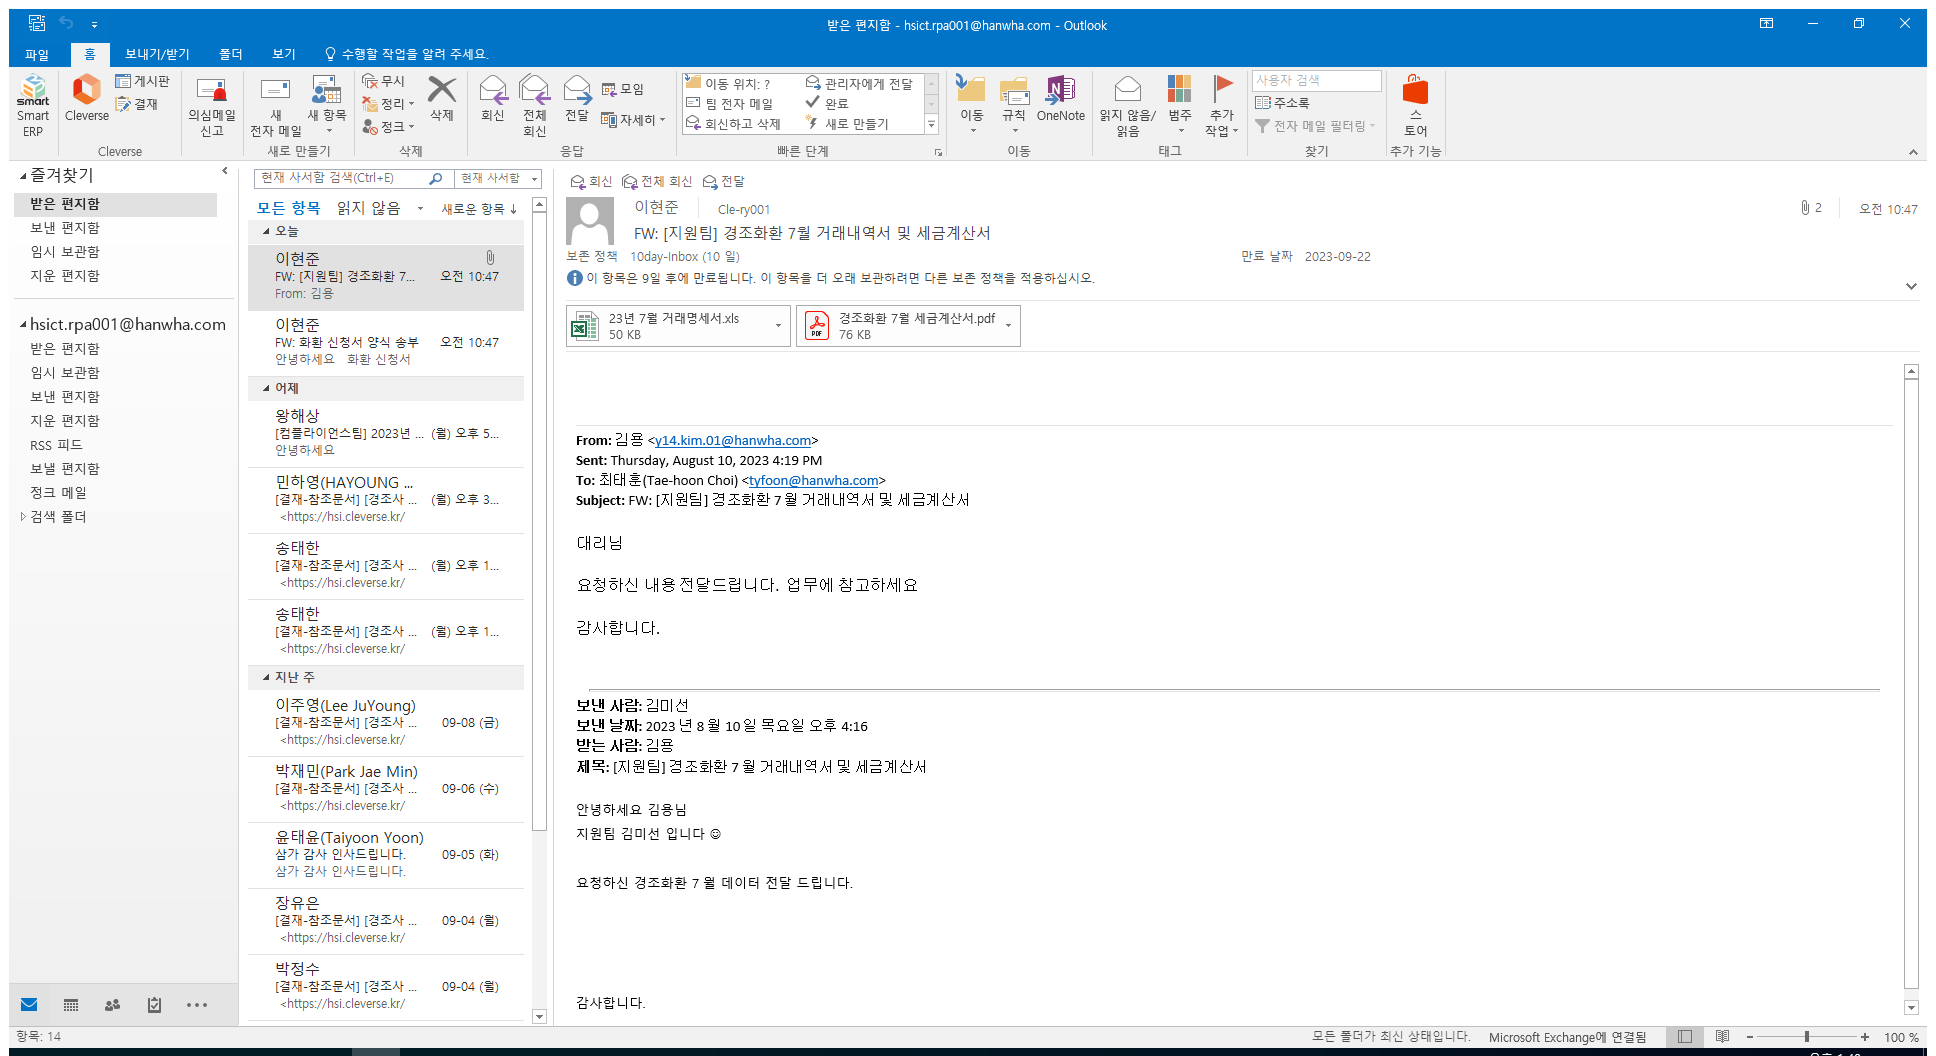
Task: Robotic Enterprise Framework
Workflow: Common_SendEmail

Step 1: Use Application: 받은 편지함 - [email redacted] - Outlook on the element in window '받은 편지함 - [email redacted] - Outlook' (outlook.exe)

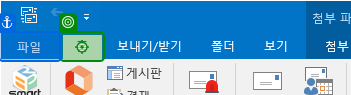
Step 2: click

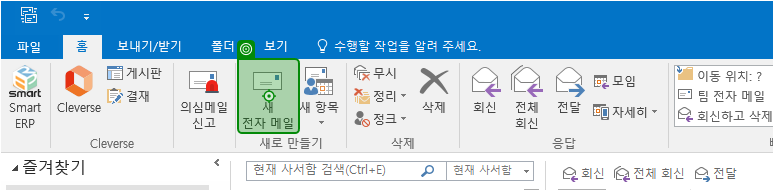
Step 3: click on '새 전자 메일'

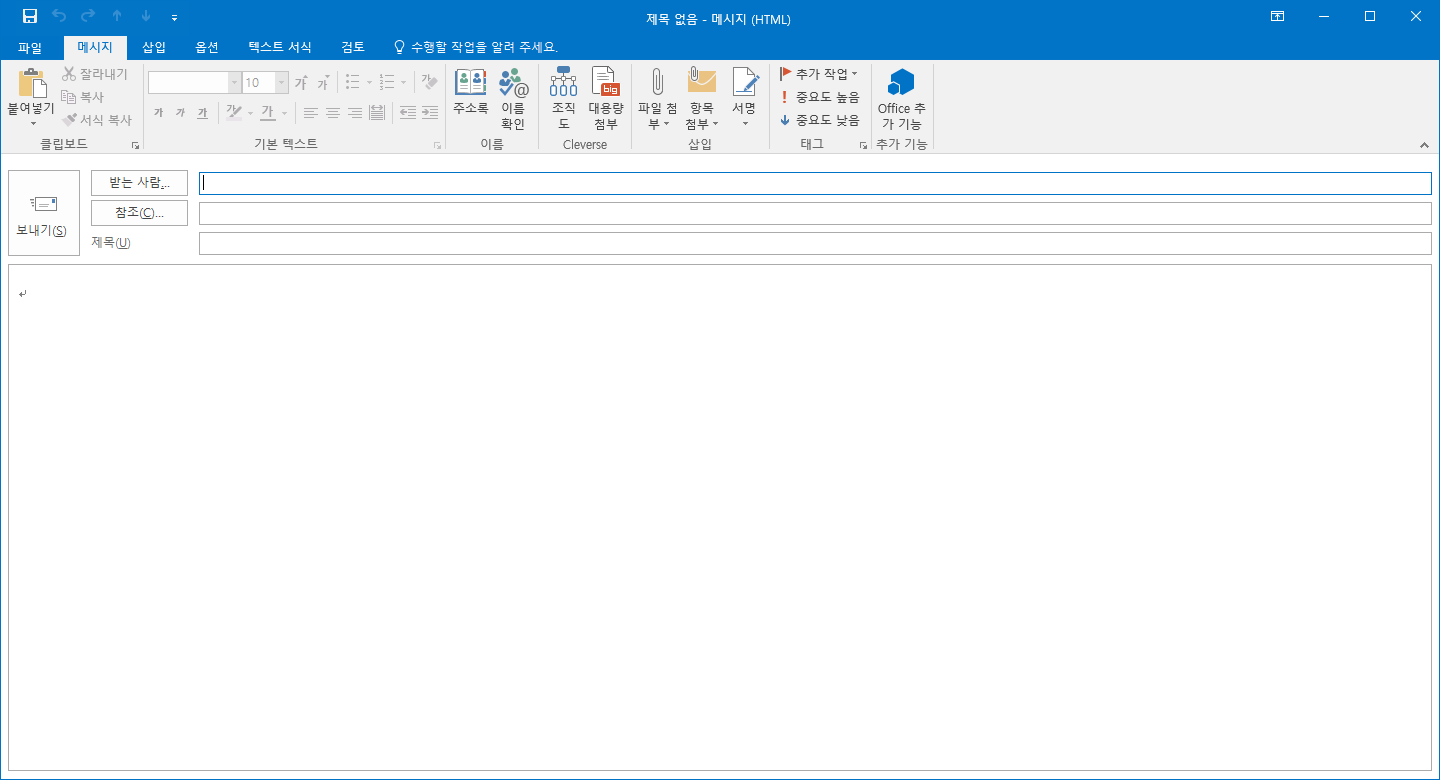
Step 4: Use Application: 제목 없음 - 메시지 (HTML) on the element in window '제목 없음 - 메시지 (HTML)' (outlook.exe)

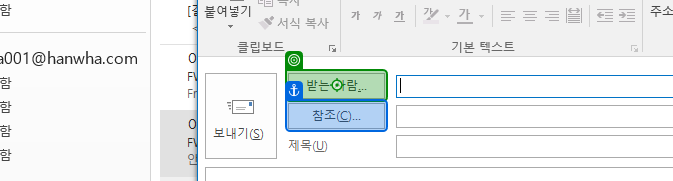
Step 5: click on '참조(C)...'

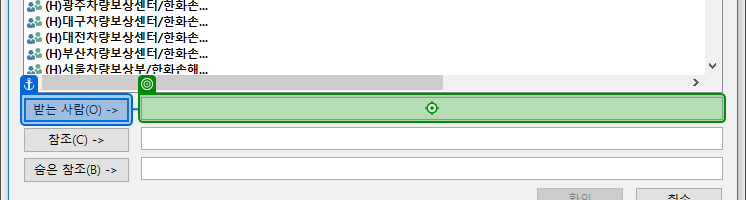
Step 6: type a value into '받는 사람(O)'

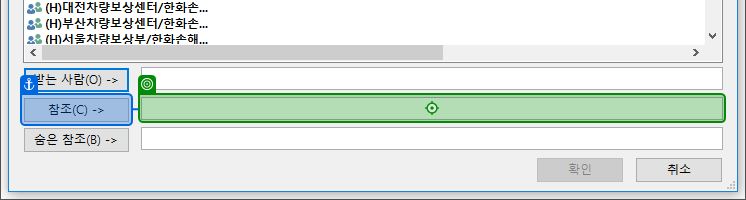
Step 7: type a value into '참조(C)'

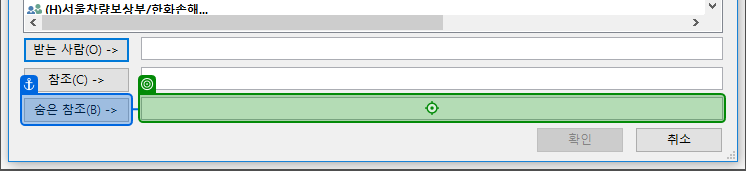
Step 8: type a value into '숨은 참조(B)'

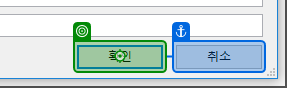
Step 9: click on 'unchecked'

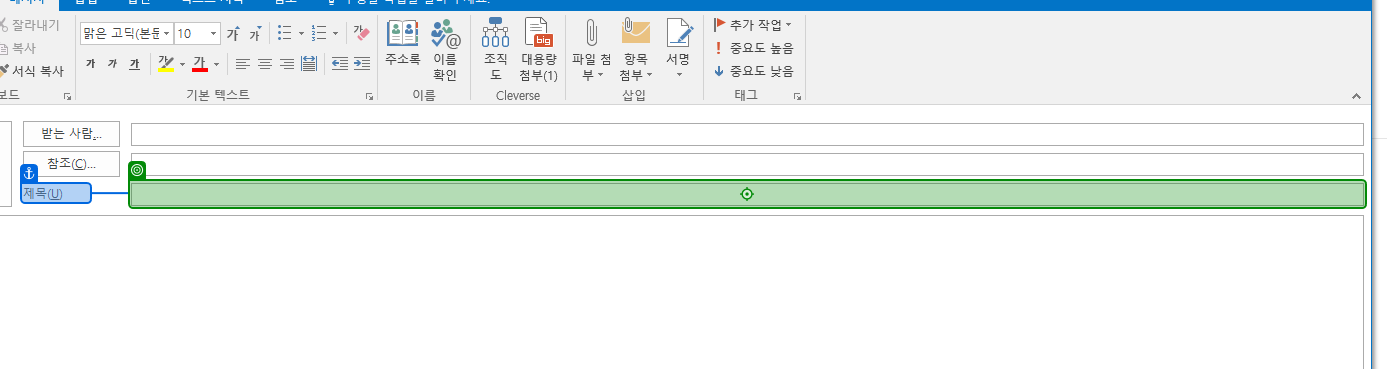
Step 10: type a value into '제목(U)'

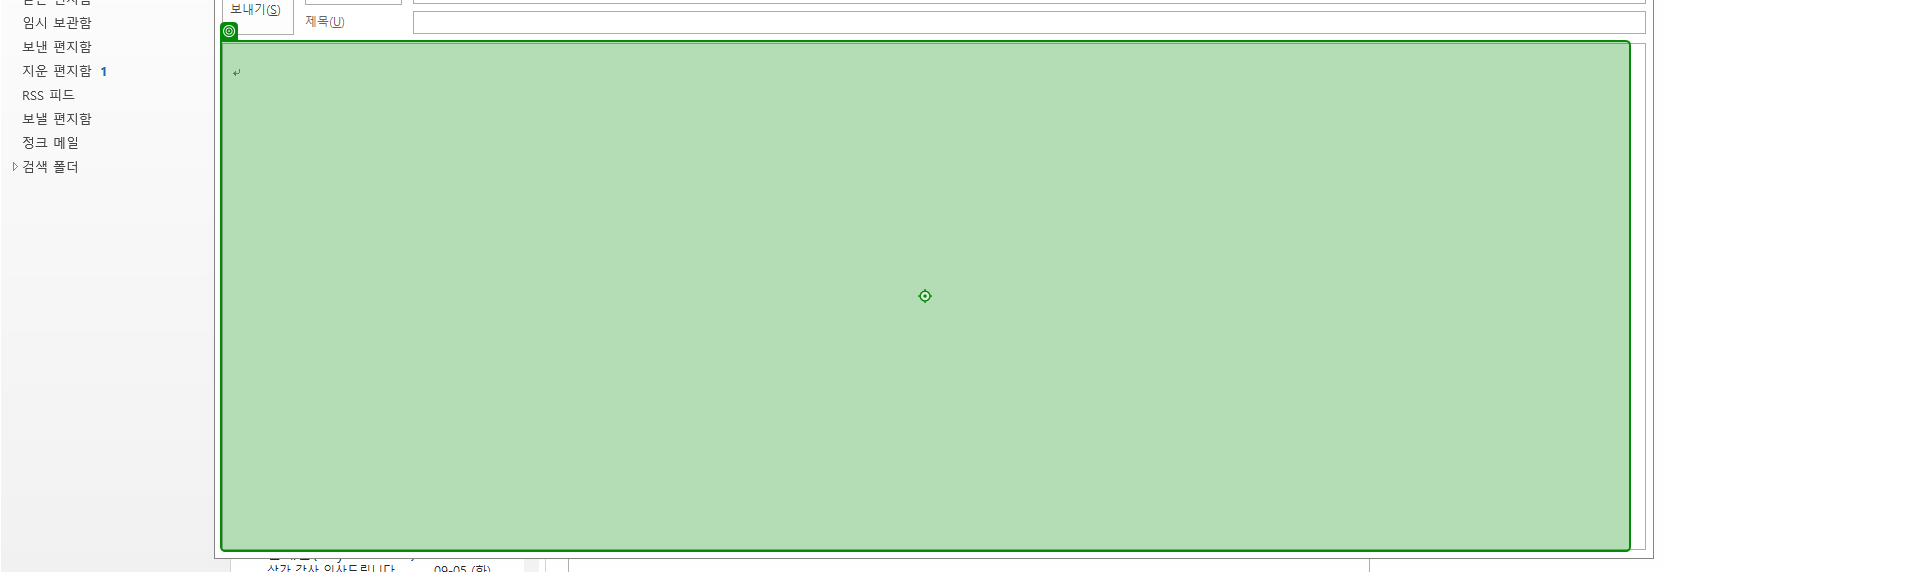
Step 11: type a value into '문서 메시지 제목 없음'

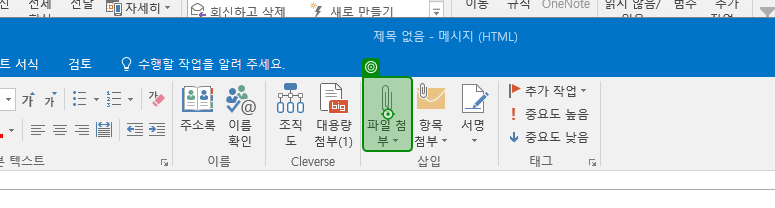
Step 12 [then]: click on '파일 첨부...'

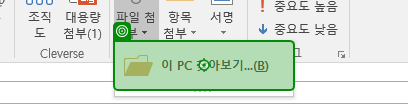
Step 13: click on '이 PC 찾아보기...'

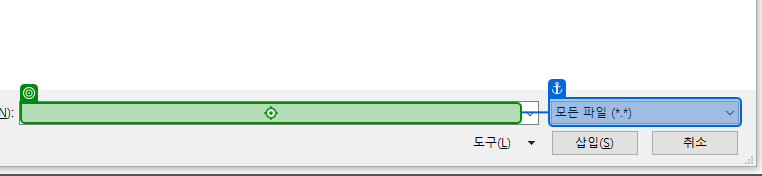
Step 14: type a value

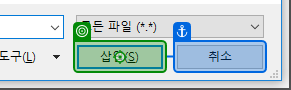
Step 15: click on 'unchecked'

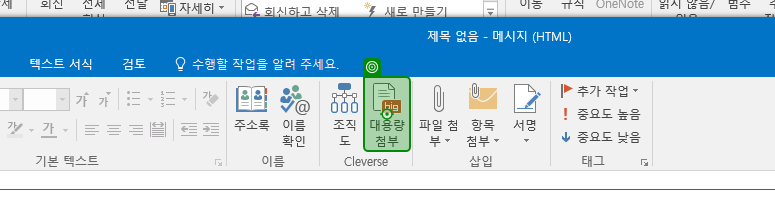
Step 16 [then]: click on '대용량 첨부'

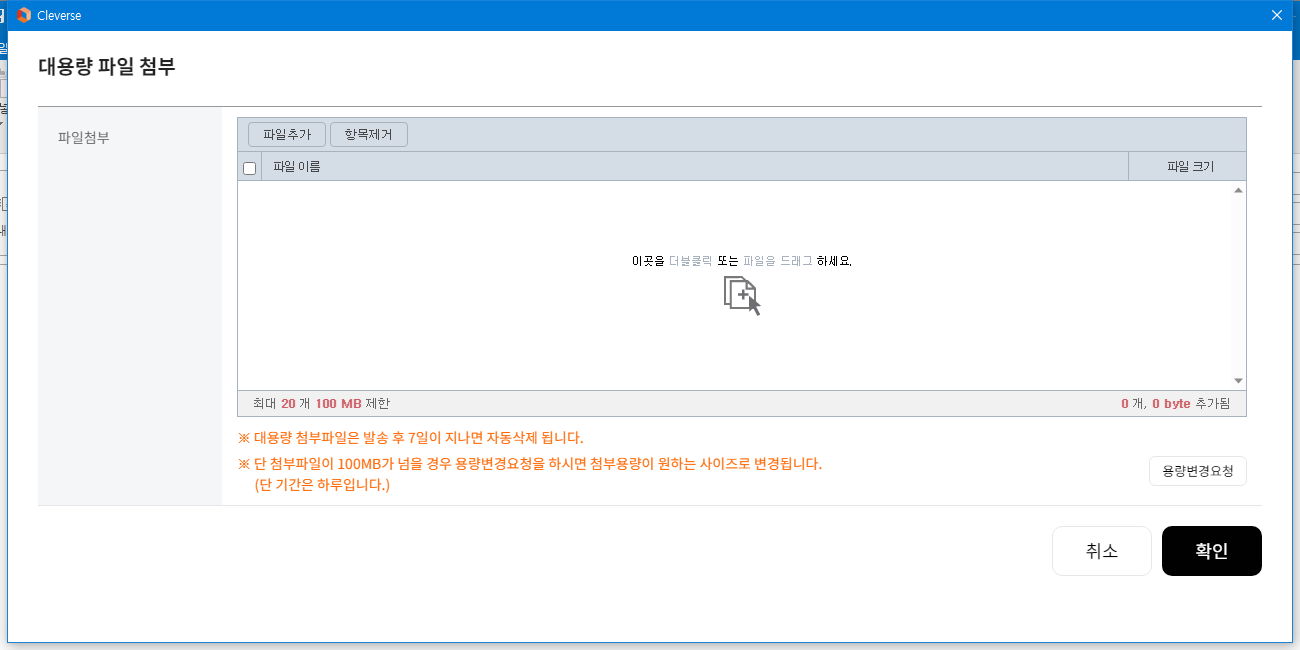
Step 17: Use Application: Cleverse on the element in window 'Cleverse' (outlook.exe)

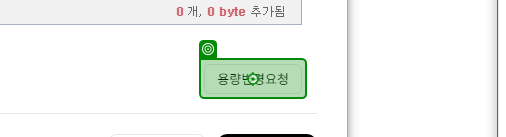
Step 18 [then]: click on '용량변경요청'

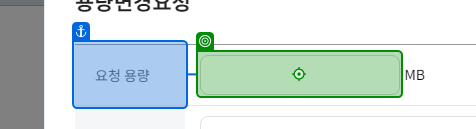
Step 19: type [i_strMaxMb] into '요청 용량'

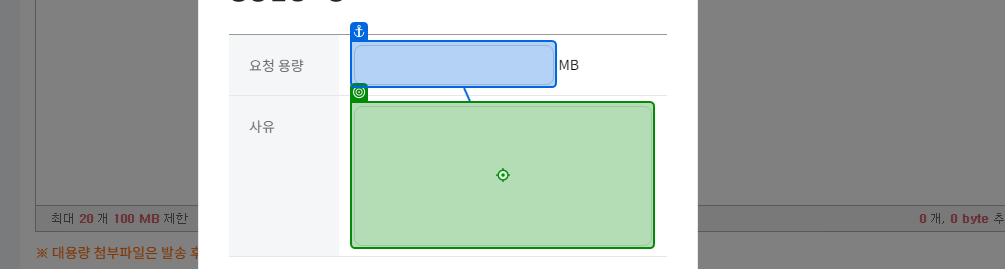
Step 20: type "파일 전송" into 'spin box'

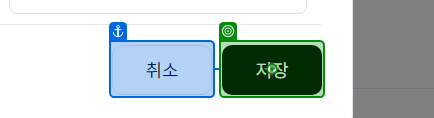
Step 21: click on '저장'

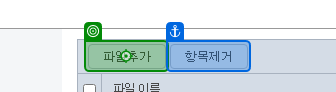
Step 22: click on '파일추가'

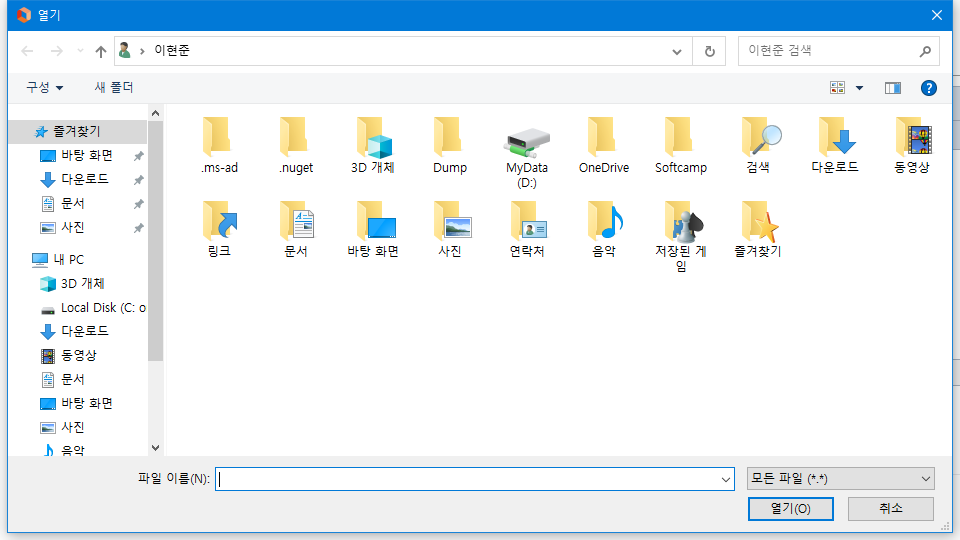
Step 23: Use Application: 열기 on the dialog in window '열기' (msedgewebview2.exe)

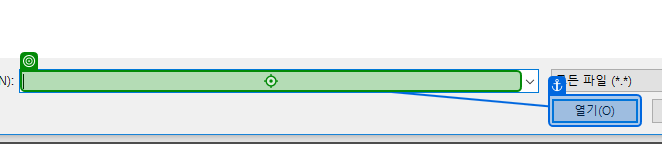
Step 24: type a value

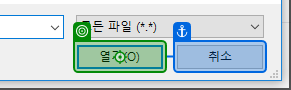
Step 25: click on 'unchecked'

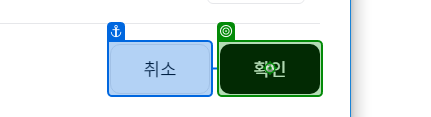
Step 26: click on '확인'

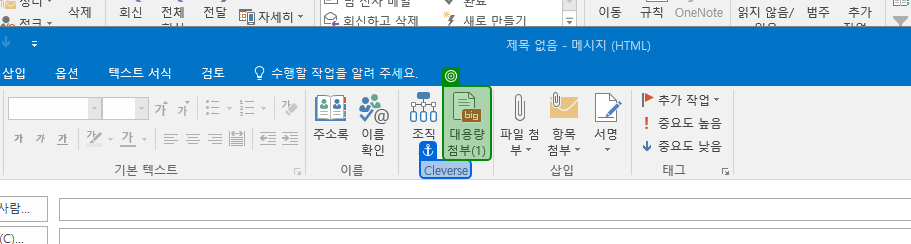
Step 27 [then]: check 'Cleverse'

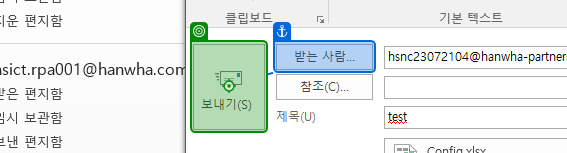
Step 28: click

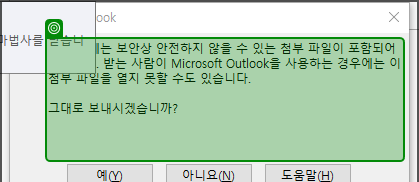
Step 29: check '이 항목에는'

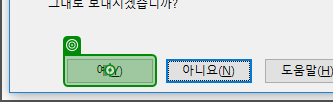
Step 30: click on '예(Y)'

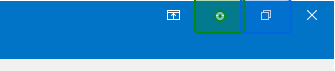
Step 31: click